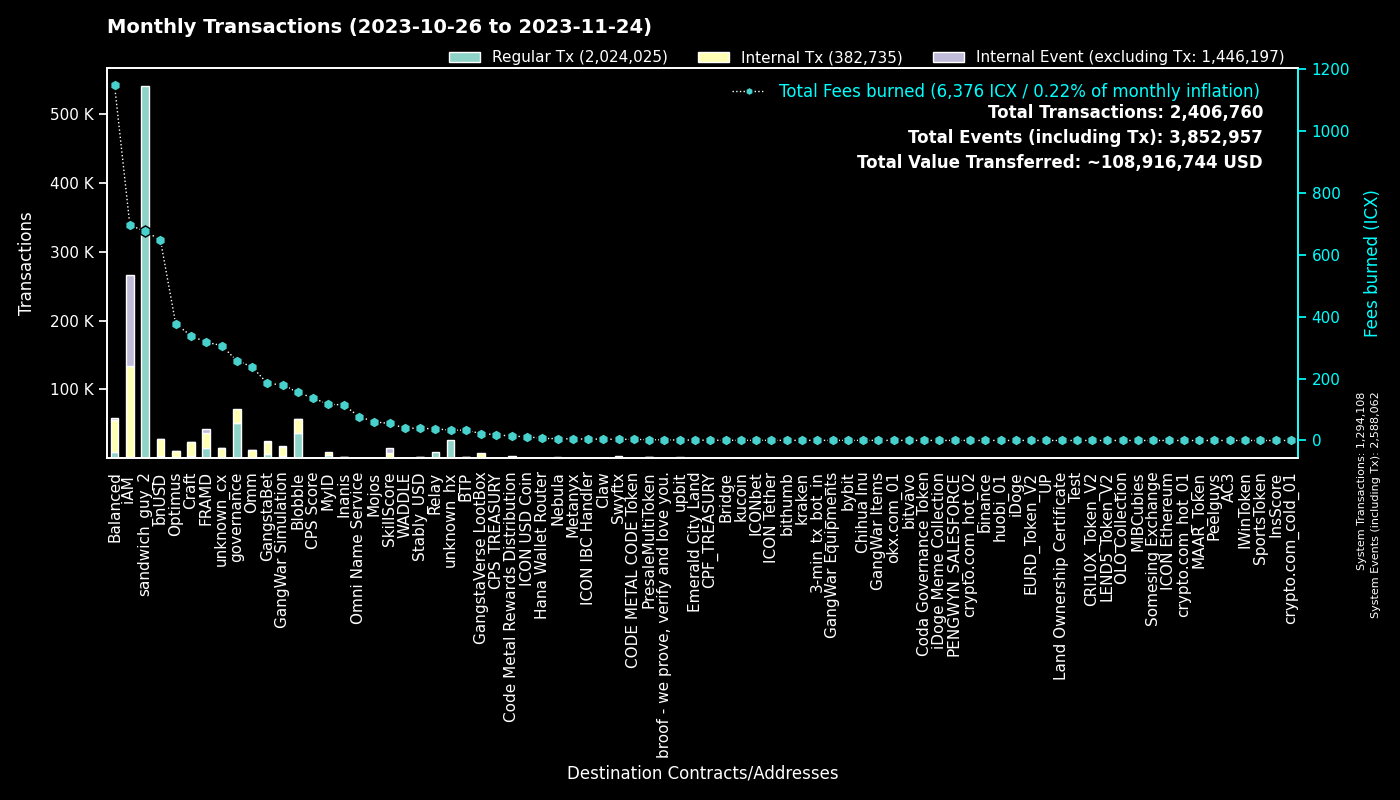

The data file committed next to this chart (first rows):
to, Fees burned, Regular Tx, to_def, Internal Tx, Internal Event (excluding Tx), group
0, 0.0, 1293924, System, 184, 1293954, System
hx515dff2d6210e74b0ad595aa02fe6d2ef042b0…, 675.2, 540182, sandwich_guy_2, 0, 0, sandwich_guy_2
cx00000000000000000000000000000000000000…, 257.9, 51763, governance, 20111, 0, governance
cxf14dea1cff7ceb29a46e6d04533a08f84441e4…, 85.51, 19933, Blobble Stake Token, 20433, 3, Blobble
cxf2ca3b655a782f39227934d37ff3b77f9b1ebc…, 69.94, 17163, unknown_cx, 0, 0, Blobble
cx2aa9b28a657e3121b75d3d4fe65e569398645d…, 271.6, 14169, FRAMD Token, 17408, 948, FRAMD
cxca5faa5a71d986a2e84dd7e6f5ff791d29901e…, 37.68, 9412, Relay_4, 0, 0, Relay
cxe5c2c460364acc5f8c1d5ca925930043d8d9c9…, 24.6, 5257, GangstaBet Crown, 5486, 0, GangstaBet
cx5a0af85407c69945eb318d4ac18e9e84218416…, 179.3, 3702, GangWar Simulation, 12184, 2271, GangWar Simulation
cxba62bb61baf8dd8b6a04633fe33806547785a0…, 102.3, 3371, MyID_3, 2989, 0, MyID
cx88fd7df7ddff82f7cc735c871dc519838cb235…, 647, 3090, bnUSD, 24624, 900, bnUSD
hxb568381d35d3e7a6383200e8a0d30310af20b9…, 3.725, 2980, Swyftx, 0, 0, Swyftx
cx2609b924e33ef00b648a409245c7ea394c4678…, 440.1, 2607, balanced_sicx, 13250, 234, Balanced
cx66d4d90f5f113eba575bf793570135f9b10cec…, 143.8, 1843, balanced_loans, 5951, 620, Balanced
cx694e8c9f1a05c8c3719f30d46b97697960e428…, 14.8, 1570, MyID_2, 1570, 0, MyID
cx7ecb16e4c143b95e01d05933c17cb986cfe618…, 160.1, 1439, CraftRewards, 8341, 127, Craft
cx9c4698411c6d9a780f605685153431dcda0460…, 15.52, 1424, Auction, 5334, 14, Craft
cx14002628a4599380f391f708843044bc93dce2…, 689.7, 1411, iAM Div, 132218, 132307, iAM
cxd17316e24ee40f2ef8ed6f3a497311db1b3520…, 22.15, 1340, GangstaVerse LootBox, 6487, 0, GangstaVerse LootBox
cx21e94c08c03daee80c25d8ee3ea22a20786ec2…, 242.9, 1004, Balanced Router, 11825, 285, Balanced
cx2dc662031f3d62bcdba4f63e9bf827767c8475…, 54.88, 947, SkillScore, 6600, 6853, SkillScore
cx28b2ec885b50c8a93da752f2d0467a67127a70…, 88.27, 887, CROWN, 8094, 457, GangstaBet
cx2e6d0fc0eca04965d06038c8406093337f085f…, 161.7, 872, Craft, 6333, 119, Craft
cxa0af3165c08318e988cb30993b3048335b94af…, 42.17, 802, balanced_dex, 2428, 0, Balanced
cx69bcdf1753472c1444188ec3f5188657e30c83…, 1.934, 729, broof - we prove, verify and love you., 0, 0, broof - we prove, verify and love you.
cxe65f3286902be43e00a5013cb1dc300ec8e51f…, 209.8, 704, unknown_cx, 9243, 61, unknown_cx
cxf61cd5a45dc9f91c15aa65831a30a90d59a096…, 117.9, 694, balanced_baln, 3675, 354, Balanced
cxaa99a164586883eed0322d62a31946dfa9491f…, 116, 689, optimus_rewards, 2010, 57, Optimus
cx10d59e8103ab44635190bd4139dbfd682fa2d0…, 27.9, 587, balanced_rewards, 1847, 0, Balanced
hx49b1556654e51f52d59a8222b4737ee7dccc6d…, 0.6925, 554, upbit_cold_02, 0, 0, upbit
cx203d9cd2a669be67177e997b8948ce2c35caff…, 99.87, 501, balanced_dividends, 6137, 167, Balanced
cx28497aef34ec44ad2be9249daddfbe34b54f30…, 7.748, 495, Balanced Bribe, 495, 0, Balanced
hxbb984f278abd66ae2155edbd91f8c87ce98411…, 0.5675, 454, kucoin, 0, 0, kucoin
cxe971c0a92c58db502e4a224efc6ba311eb1c17…, 105.2, 437, Inanis Treasury, 1106, 109, Inanis
cx1a29259a59f463a67bb2ef84398b30ca56b583…, 110.6, 424, omm_token, 3298, 154, Omm
cx6139a27c15f1653471ffba0b4b88dc15de7e32…, 70.28, 416, gangstabet_token, 3750, 90, GangstaBet
cxcb455f26a2c01c686fa7f30e1e3661642dd53c…, 96.99, 410, omm_lending, 7201, 0, Omm
cx7b1843b7ef5368a080ccf59c0a9d1bdec474f9…, 26.11, 385, optimus_dividends, 3747, 0, Optimus
cx5f981afd82275a76bcdbf4ad419c6286b565d0…, 44.53, 383, unknown_cx, 2039, 21, unknown_cx
cx85954d0dae92b63bf5cba03a59ca4ffe687bad…, 2.514, 374, NebulaMultiToken, 504, 0, Nebula
hx68646780e14ee9097085f7280ab137c3633b4b…, 0.4487, 359, kraken_hot, 0, 0, kraken
hx11de4e28be4845de3ea392fd8d758655bf766c…, 0.4388, 351, 3-min_tx_bot_in, 0, 0, 3-min_tx_bot_in
hx6b91c8dea3114de74ecfa85908b875778c2b59…, 0.3925, 314, bybit, 0, 0, bybit
cx334db6519871cb2bfd154cec0905ced4ea142d…, 1.113, 309, unknown_cx, 0, 0, unknown_cx
cx30f18d26f45d990112a4cd4825c0b79af73aac…, 45.41, 287, Yetis, 4786, 4949, FRAMD
cx57d7acf8b5114b787ecdd99ca460c2272e4d91…, 2.998, 280, NebulaPlanetToken, 443, 0, Nebula
cx43e2eec79eb76293c298f2b17aec06097be606…, 9.735, 277, balanced_staking, 712, 0, Balanced
cx6f32b53c5e461fece3aa4b3af39ebf2967c86b…, 2.332, 273, PresaleMultiToken, 827, 265, PresaleMultiToken
hx6d14b2b77a9e73c5d5804d43c7e3c3416648ae…, 0.3212, 257, bithumb_03, 0, 0, bithumb
hx85532472e789802a943bd34a8aeb86668bc232…, 0.3063, 245, okx.com_01, 0, 0, okx.com_01
hx0a2bdf094c19e069308c637572869e9e7659c0…, 0.3038, 243, unknown_hx, 0, 0, unknown_hx
hxa390d24fdcba68515b492ffc553192802706a1…, 0.3, 240, bitvavo_hot, 0, 0, bitvavo
hx05a1d1c125186389be9fd5d31d6ad6c5ef4188…, 0.2825, 226, unknown_hx, 0, 0, unknown_hx
cx785d504f44b5d2c8dac04c5a1ecd75f18ee57d…, 16.56, 209, Finance Token, 655, 15, Optimus
hx08325e98230833a51f30612c77548a6acdfc7d…, 0.2225, 178, unknown_hx, 0, 0, unknown_hx
cxbb2871f468a3008f80b08fdde5b8b951583acf…, 39.23, 178, Stably_USD, 2110, 24, Stably_USD
cx841f29ec6ce98b527d49a275e87d427627f1af…, 19.79, 168, OMM Delegation, 1, 1, Omm
hx133323c2e990994816b548a9e7eb080a5eac80…, 0.2087, 167, unknown_hx, 0, 0, unknown_hx
cx288d13e1b63563459a2ac6179f237711f6851c…, 11.43, 162, btp-0x38.bsc-ETH, 918, 8, BTP
hx0c65769342c65e2206893f855793d33d0732c5…, 0.1925, 154, unknown_hx, 0, 0, unknown_hx
... 4,383 more rows
